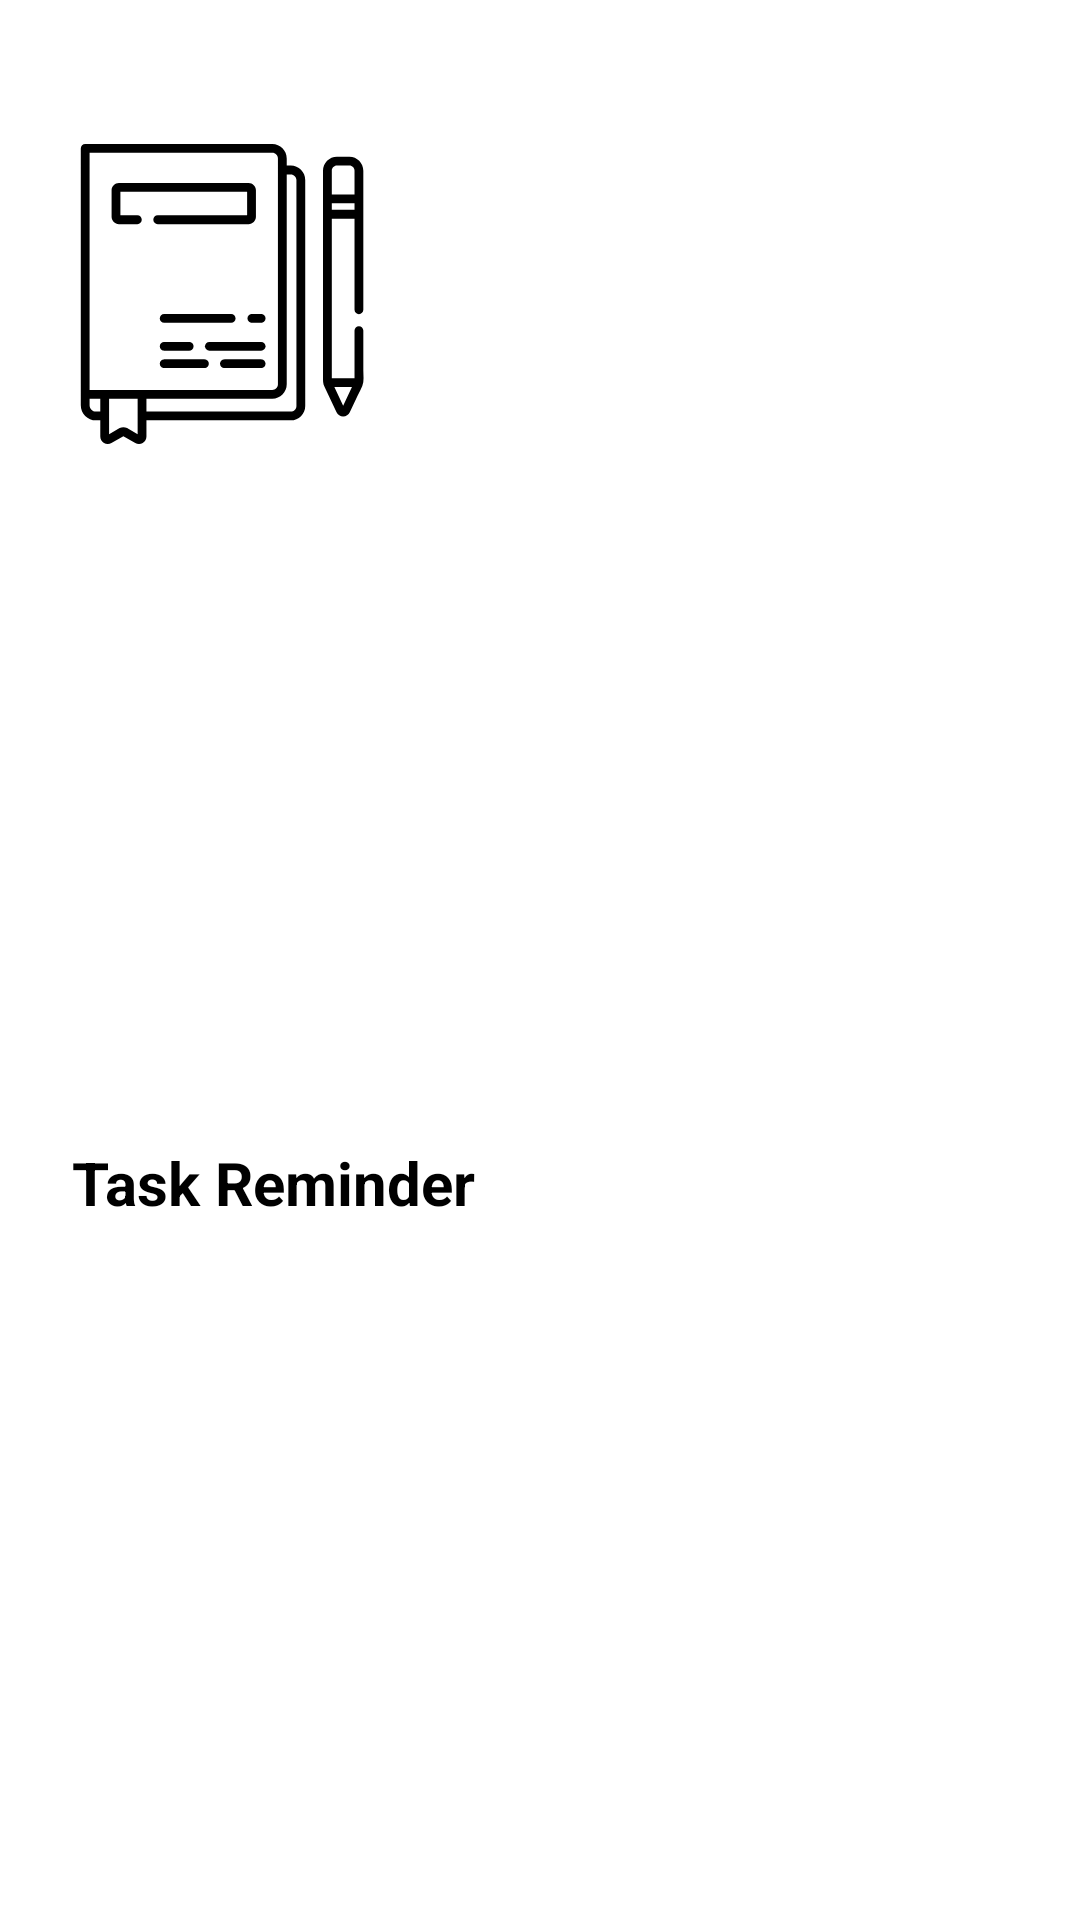

Here is an Android app screen rendered from its layout file. Give the layout XML and the strings, colors and styles it references.
<!-- AndroidManifest.xml: application theme AppTheme -->
<!-- res/layout/nav_header.xml -->
<?xml version="1.0" encoding="utf-8"?>
<androidx.constraintlayout.widget.ConstraintLayout xmlns:android="http://schemas.android.com/apk/res/android"
    android:layout_width="match_parent"
    android:layout_height="wrap_content"
    android:background="@color/white"
    xmlns:app="http://schemas.android.com/apk/res-auto">

    <androidx.appcompat.widget.AppCompatImageView
        android:id="@+id/ivJournal"
        android:layout_width="100dp"
        android:layout_height="100dp"
        android:layout_marginStart="24dp"
        android:layout_marginEnd="24dp"
        android:layout_marginTop="48dp"
        app:srcCompat="@drawable/ic_journal"
        app:layout_constraintTop_toTopOf="parent"
        app:layout_constraintStart_toStartOf="parent" />

    <TextView
        android:id="@+id/tvAppName"
        android:layout_width="wrap_content"
        android:layout_height="wrap_content"
        android:layout_margin="24dp"
        android:text="@string/header_task_reminder"
        android:textColor="@color/black"
        android:textStyle="bold"
        android:textSize="20sp"
        app:layout_constraintBottom_toBottomOf="parent"
        app:layout_constraintStart_toStartOf="parent"
        app:layout_constraintTop_toBottomOf="@id/ivJournal" />

</androidx.constraintlayout.widget.ConstraintLayout>
<!-- resources referenced by this layout -->
<resources>
  <color name="black">#000</color>
  <color name="white">#fff</color>
  <!-- drawable ic_journal: vector/xml drawable (drawable, 4204 chars, omitted) -->
  <string name="header_task_reminder">Task Reminder</string>
  <style name="AppTheme" parent="Theme.AppCompat.Light.NoActionBar">
          
          <item name="colorPrimary">@color/teal</item>
          <item name="colorPrimaryDark">@color/teal_dark</item>
          <item name="colorAccent">@color/teal</item>
      </style>
  <color name="teal">#009688</color>
  <color name="teal_dark">#007C70</color>
</resources>
